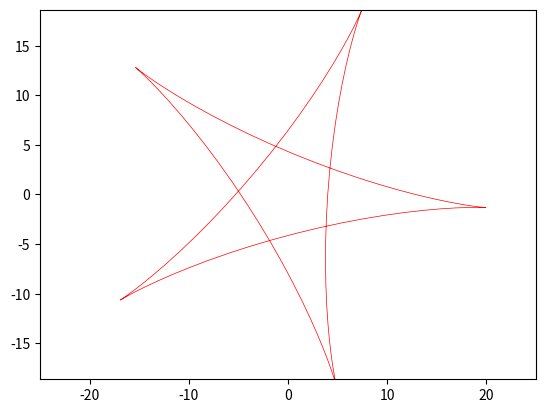

Python code for this plot:
from matplotlib.animation import FuncAnimation
import matplotlib.pyplot as plt
import numpy as np

def str_str(t):
    j = np.arange(0, 4*np.pi, 0.1)
    x = 12 * np.cos(j) + 8 * np.cos(1.5 * j)
    y = 12 * np.sin(j) - 8 * np.sin(1.5 * j)
    X = x * np.cos(t) - y * np.sin(t)
    Y = y * np.cos(t) + x * np.sin(t)
    return X, Y



def animate(i):
    star.set_data(str_str(t=i))
    print(i)



fig, ax = plt.subplots()
star, = plt.plot( [], [], '-', color='r', label='Butterfly', lw="0.5")

edge = 25
plt.axis('equal')
ax.set_xlim(-edge, edge)
ax.set_ylim(-edge, edge)
    

ani = FuncAnimation(fig, animate, frames=np.arange(0, 4*np.pi, 0.1), interval=100)

ani.save("animation_star.gif")
